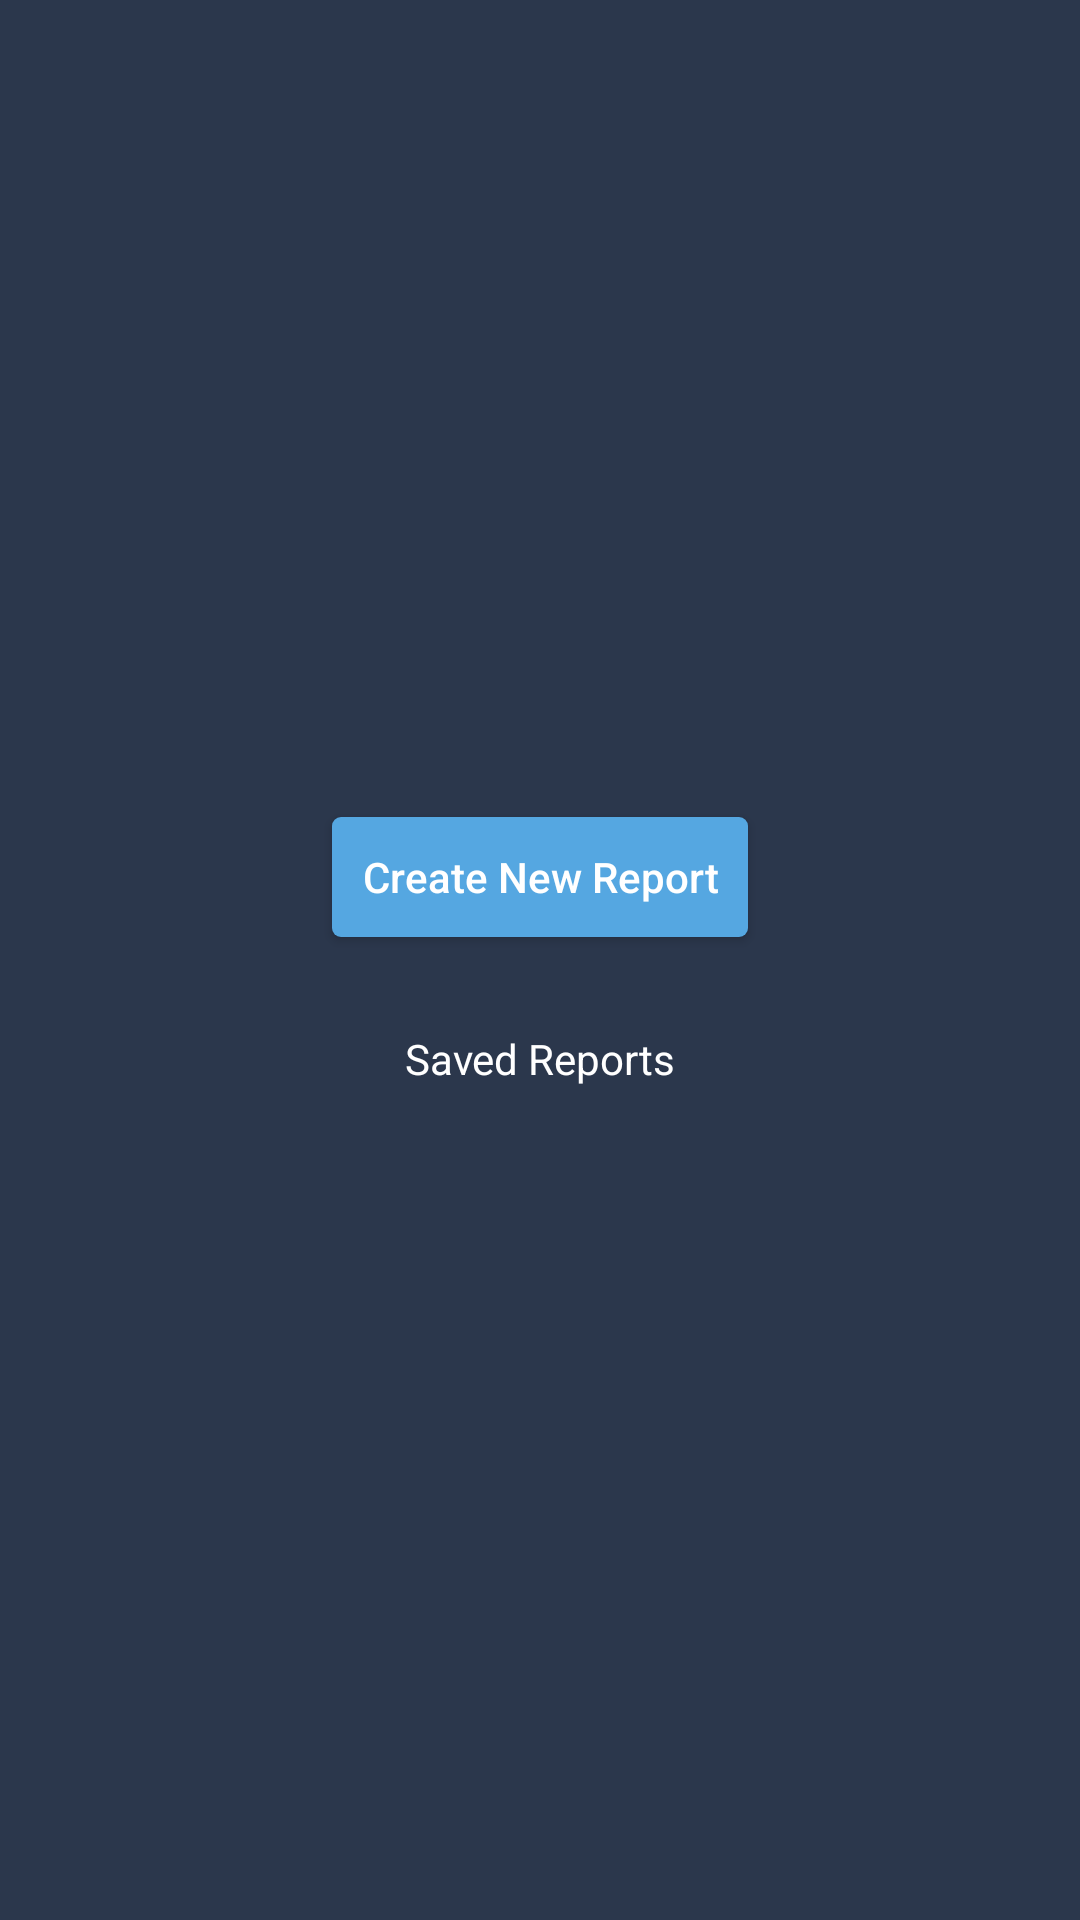

Android layout source for this screen:
<!-- AndroidManifest.xml: activity theme AppTheme -->
<!-- res/layout/activity_home.xml -->
<?xml version="1.0" encoding="utf-8"?>
<RelativeLayout xmlns:android="http://schemas.android.com/apk/res/android"
    xmlns:tools="http://schemas.android.com/tools"
    android:id="@+id/activity_home"
    android:layout_width="match_parent"
    android:layout_height="match_parent"
    android:background="@color/colorPrimaryDark"
    tools:context="com.ansoft.excelapplication.HomeActivity">

    <RelativeLayout
        android:id="@+id/content"
        android:layout_width="match_parent"
        android:layout_height="match_parent"
        android:gravity="center"
        >


        <Button
            android:id="@+id/newReportBtn"
            android:layout_width="wrap_content"
            android:layout_height="40dp"
            android:layout_margin="3dp"
            android:padding="10dp"
            android:layout_centerHorizontal="true"
            android:layout_weight="1"
            android:textAllCaps="false"
            android:background="@drawable/bg_button"
            android:text="Create New Report"
            android:textColor="@color/white" />



        <TextView
            android:id="@+id/loadPreviousReport"
            android:layout_width="match_parent"
            android:layout_height="35dp"
            android:layout_below="@+id/newReportBtn"
            android:layout_marginTop="20dp"
            android:gravity="center"
            android:layout_centerHorizontal="true"
            android:layout_weight="1"
            android:text="Saved Reports"
            android:textColor="@color/white" />

        <ListView
            android:id="@+id/listView"
            android:visibility="gone"
            android:layout_width="match_parent"
            android:layout_height="wrap_content"
            android:layout_margin="3dp"
            android:divider="@android:color/transparent"
            android:layout_below="@+id/loadPreviousReport"
            ></ListView>

    </RelativeLayout>

    <RelativeLayout
        android:id="@+id/progress"
        android:layout_width="match_parent"
        android:layout_height="match_parent"
        android:background="@color/colorPrimaryDark"
        android:visibility="gone">

        <TextView
            android:id="@+id/progressMsg"
            android:layout_width="wrap_content"
            android:layout_height="wrap_content"
            android:layout_below="@+id/progressBar2"
            android:layout_centerHorizontal="true"
            android:layout_marginTop="10dp"
            android:text="Message"
            android:textColor="@color/colorPrimary"
            android:textSize="17dp" />

        <ProgressBar
            android:id="@+id/progressBar2"
            style="?android:attr/progressBarStyleSmall"
            android:layout_width="wrap_content"
            android:layout_height="wrap_content"
            android:layout_centerHorizontal="true"
            android:layout_centerVertical="true" />
    </RelativeLayout>
</RelativeLayout>
<!-- resources referenced by this layout -->
<resources>
  <color name="colorPrimary">#55a7e1</color>
  <color name="colorPrimaryDark">#2b374c</color>
  <color name="white">#ffffff</color>
  <!-- drawable bg_button (drawable) -->
  <?xml version="1.0" encoding="utf-8"?>
  <selector xmlns:android="http://schemas.android.com/apk/res/android">
  
      <item android:state_pressed="false">
  
          <shape android:shape="rectangle">
              <solid android:color="@color/colorPrimary"/>
              <corners android:radius="3dp"/>
          </shape>
      </item>
  
  
      <item android:state_pressed="true">
  
          <shape android:shape="rectangle">
              <solid android:color="@color/colorPrimaryDark"/>
              <corners android:radius="3dp"/>
          </shape>
      </item>
  </selector>
  <style name="AppTheme" parent="Theme.AppCompat">
          
          <item name="colorPrimary">@color/colorPrimary</item>
          <item name="colorPrimaryDark">@color/colorPrimaryDark</item>
          <item name="colorAccent">@color/colorAccent</item>
          <item name="windowActionBar">false</item>
          <item name="windowNoTitle">true</item>
      </style>
  <color name="colorAccent">#55a7e1</color>
</resources>
